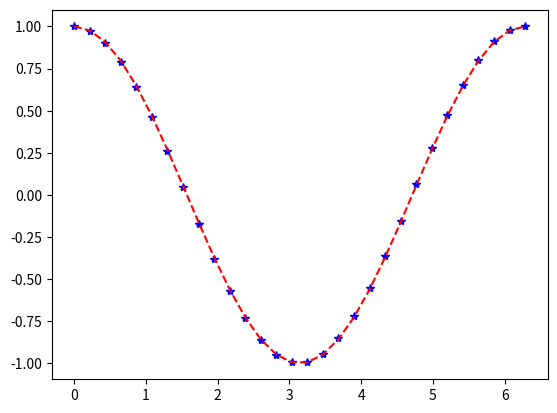

Reproduce this figure in Python.
import matplotlib.pyplot as plt
import numpy as np
def toch(x,y): # точное решение
    z = np.cos(x + y)
    return z
def f(x,y): # правая часть
    z = -np.sin(x + y) + np.cos(x + y)
    return z
def A(a,m): # создание матрицы
    B = np.zeros((a,a))
    for i in range(1,a-1):
        for j in range(0,a):
            if i==j:
                B[i,j-1] = m[0]
                B[i,j]=m[1]
                B[i,j+1]=m[2]
    return B
def F(a,b,h,N,sgm,n,tau):
    Z=np.arange(a,b+h,h)
    y=np.zeros(N+1)
    y[0]=0
    for i in range(1,N):
        y[i]=-(1-sgm)*toch(Z[i+1],n*tau)-((h**2/tau)-2*(1-sgm))*toch(Z[i],n*tau)-(1-sgm)*toch(Z[i-1],n*tau)-h**2*f(Z[i],n*tau)
    y[N]=0
    return y

def Metod_Progonki(A,B):
    #известные константы
    k1 = -A[0,1]
    m1 = B[0]
    k2 = -A[A.shape[0] - 1, A.shape[1] - 2]
    m2 = B[B.shape[0] - 1]
    alfa = k1
    beta = m1
    #поиск альф и бет
    c = 2
    a = 0
    b = 1
    alf = [alfa]
    bet = [beta]
    for i in range(1, A.shape[0] - 1):
        beta = (B[i] - A[i,a] * beta) / (A[i,a] * alfa + A[i,b])
        alfa = -A[i,c] / (A[i,a] * alfa + A[i,b])
        a += 1
        b += 1
        c += 1
        alf.append(alfa)
        bet.append(beta)
    #расчет игриков
    y = (k2 * beta + m2) / (1 - k2 * alfa)
    otv = [y]
    for i in range(len(alf) - 1, -1, -1):
        y = alf[i] * y + bet[i]
        otv.append(y)
    #переворачиваем значения в списке
    otvet = []
    for i in reversed(otv):
        otvet.append(i)
    return otvet
# параметры
alpha=1
betta=1
sgm=0.5
a=0
b=2*np.pi
N=29
h=(b-a)/N
n=0
tau=1/(4*N)
t=n*tau
A_1=sgm
B_1=A_1
C_1=-((h**2/tau)+2*sgm)
r=np.zeros(N+1)
r=F(a,b,h,N,sgm,n,tau)
r[0]=1
r[N]=1
m=[0,0,0]
m[0]=A_1
m[1]=C_1
m[2]=B_1
Matrix=A(N+1,m)
Matrix[0,0]=1
Matrix[N,N]=1
x = Metod_Progonki(Matrix, r)
print(x)
t_1=np.arange(a,b+h,h)
u=np.zeros(N+1)
for i_1 in range(0,N+1):
    u[i_1]=toch(t_1[i_1],0)
plt.plot(t_1,x,'b*',t_1,u,'r--')
plt.show()